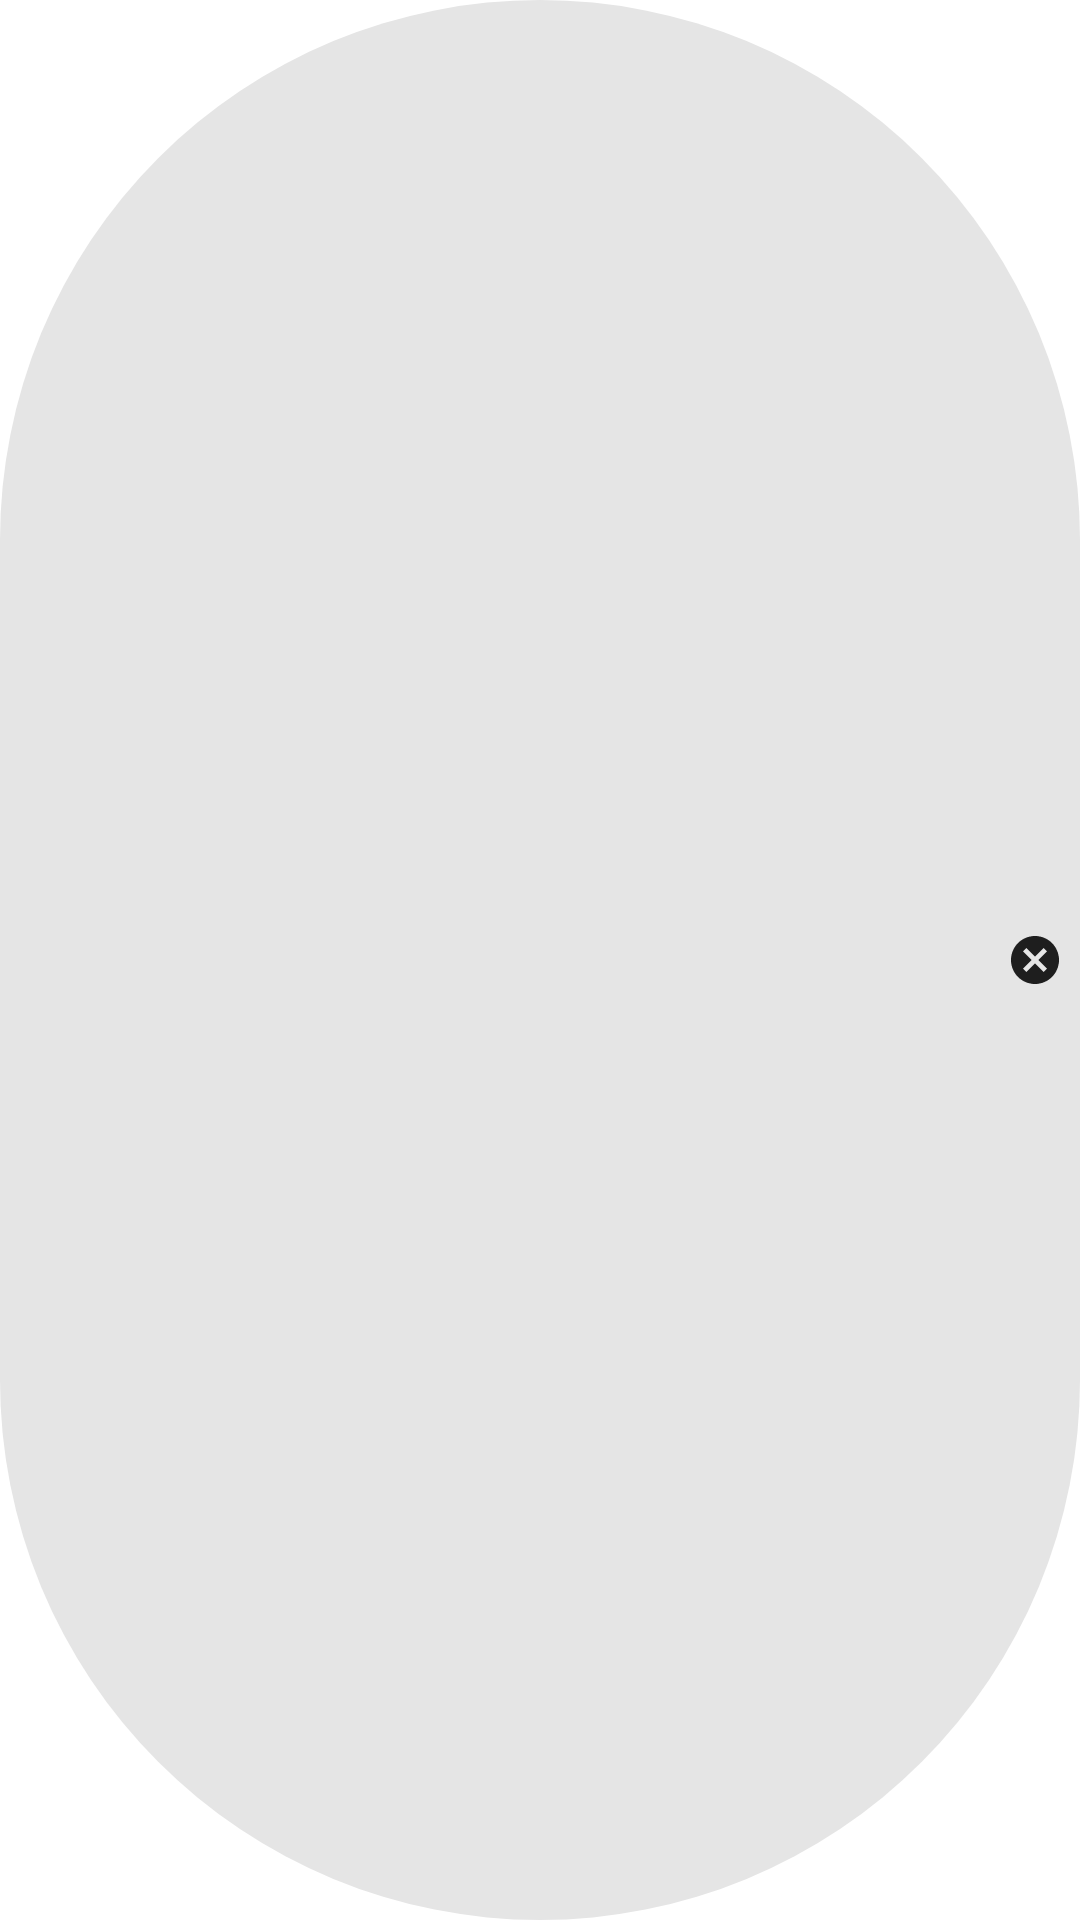

This screen was rendered from an Android layout file. Write that file and the resources it references.
<!-- AndroidManifest.xml: application theme Theme.MikuNotes -->
<!-- res/layout/chip_tag_entry.xml -->
<com.google.android.material.chip.Chip style="@style/Theme.MikuNotes.Chip.Entry" />
<!-- resources referenced by this layout -->
<resources>
  <style name="Theme.MikuNotes.Chip.Entry" parent="Widget.MaterialComponents.Chip.Action">
          <item name="android:padding">@dimen/card_inner_margin</item>
          <item name="android:textSize">16sp</item>
          <item name="android:layout_width">wrap_content</item>
          <item name="android:layout_height">wrap_content</item>
  
          <item name="chipMinHeight">0dp</item>
          <item name="chipMinTouchTargetSize">0dp</item>
          <item name="chipStartPadding">@dimen/card_inner_margin</item>
          <item name="chipEndPadding">@dimen/card_inner_margin</item>
          <item name="textStartPadding">@dimen/card_inner_margin</item>
          <item name="textEndPadding">@dimen/card_inner_margin</item>
          <item name="closeIconVisible">true</item>
      </style>
  <style name="Theme.MikuNotes" parent="Theme.MikuNotes.Base" />
  <dimen name="card_inner_margin">4dp</dimen>
  <style name="Theme.MikuNotes.Base" parent="Theme.MaterialComponents.DayNight.DarkActionBar">
          <item name="colorPrimary">@color/primary</item>
          <item name="colorPrimaryVariant">@color/primary_var</item>
          <item name="colorOnPrimary">@color/white</item>
          <item name="colorSecondary">@color/secondary</item>
          <item name="colorSecondaryVariant">@color/secondary_var</item>
          <item name="colorOnSecondary">@color/white</item>
  
          <item name="android:statusBarColor">?attr/colorPrimary</item>
          
          <item name="actionBarTheme">@style/Theme.MikuNotes.AppBarOverlay.Base</item>
          
          <item name="toolbarStyle">@style/Theme.MikuNotes.Toolbar.Base</item>
      </style>
  <color name="primary">#49B9F8</color>
  <color name="primary_var">#57AAE9</color>
  <color name="white">#FFFFFF</color>
  <color name="secondary">#e61751</color>
  <color name="secondary_var">#D82660</color>
  <style name="Theme.MikuNotes.AppBarOverlay.Base" parent="ThemeOverlay.AppCompat.DayNight.ActionBar">
          
          <item name="colorControlNormal">@color/white</item>
          
          <item name="actionOverflowButtonStyle">@style/Theme.MikuNotes.ActionButton.Overflow.Base</item>
      </style>
  <style name="Theme.MikuNotes.Toolbar.Base" parent="Widget.AppCompat.Toolbar">
          <item name="titleTextColor">@color/white</item>
      </style>
  <style name="Theme.MikuNotes.ActionButton.Overflow.Base" parent="Widget.AppCompat.ActionButton.Overflow">
          
          <item name="android:tint">@color/white</item>
      </style>
</resources>
